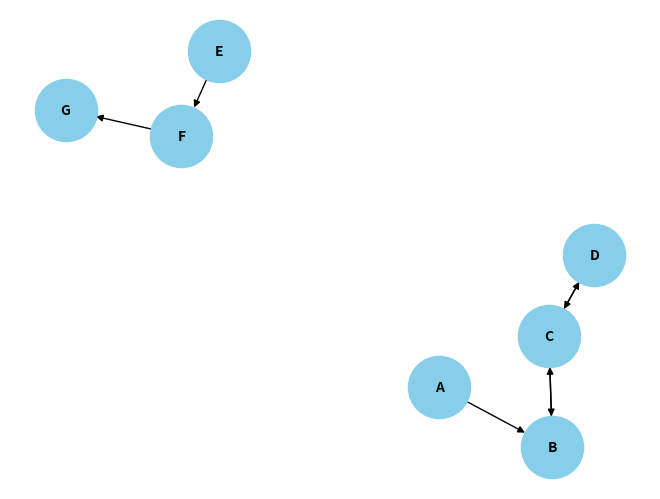
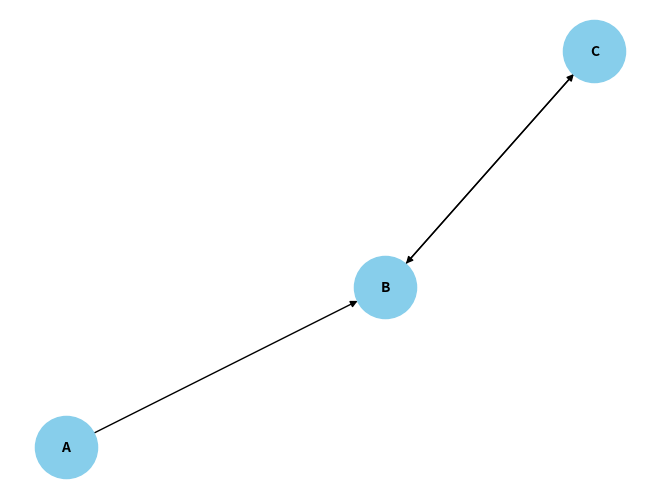
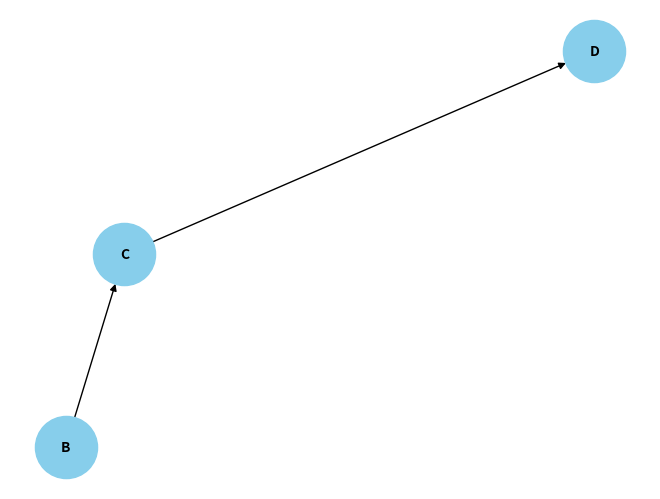
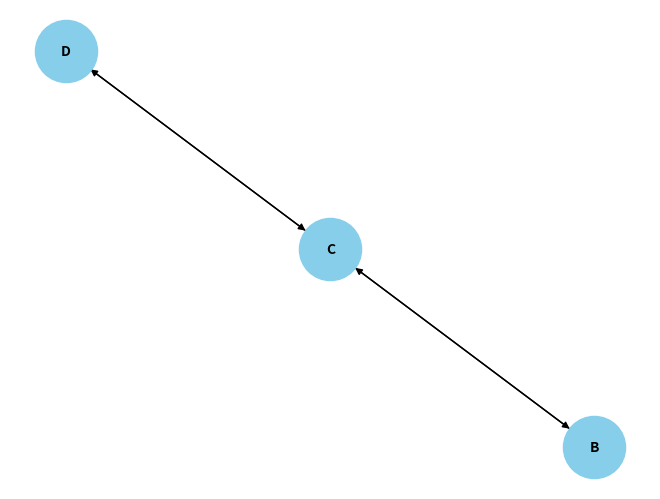

Write Python code to recreate these figures, in order.
import pandas as pd
import networkx as nx
import matplotlib.pyplot as plt
from io import StringIO

# Function to generate lineage visualization for the feed
def visualize_lineage(G):
    pos = nx.spring_layout(G)
    nx.draw(G, pos, with_labels=True, node_size=2000, node_color='skyblue', font_size=10, font_weight='bold', arrows=True)
    plt.show()


# Example main graph
G = nx.DiGraph()
edges = [("A", "B"), ("B", "C"), ("C", "D"), ("E", "F"), ("F", "G"),("D","C"),("C","B")]
G.add_edges_from(edges)

# Define the nodes for the subgraph
nodes_to_extract = ["A", "B", "C"]

# Extract the subgraph
subgraph = G.subgraph(nodes_to_extract)

# Print the edges of the subgraph
print("Subgraph edges:", subgraph.edges())

visualize_lineage(G)

visualize_lineage(subgraph)

subgraph2 = nx.bfs_tree(G,"B")
visualize_lineage(subgraph2)

subgraph3 = G.subgraph(list(subgraph2.nodes()))
visualize_lineage(subgraph3)
